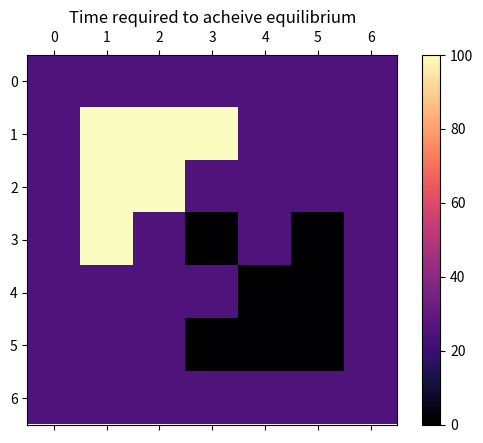
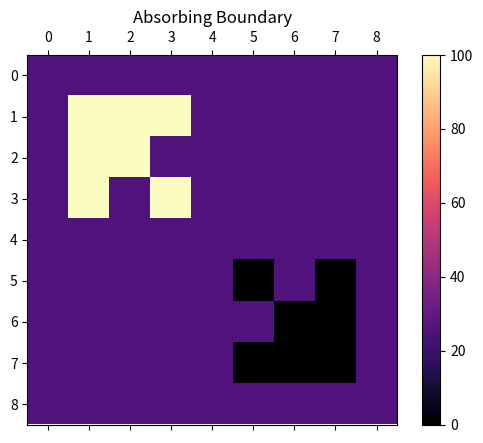
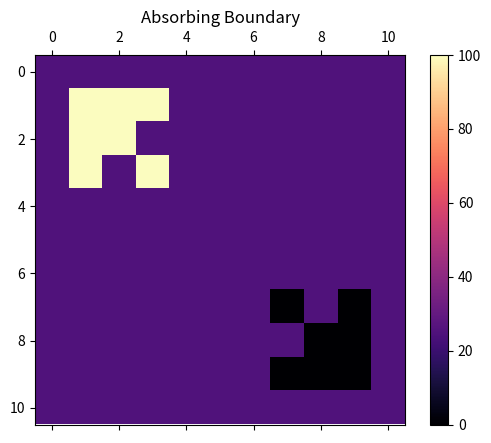
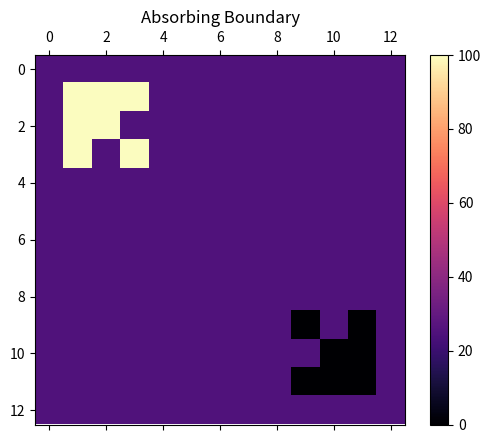
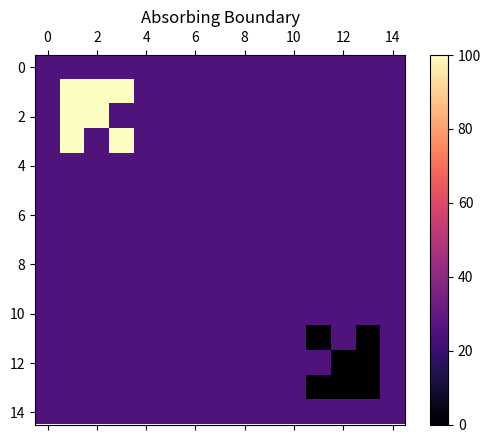
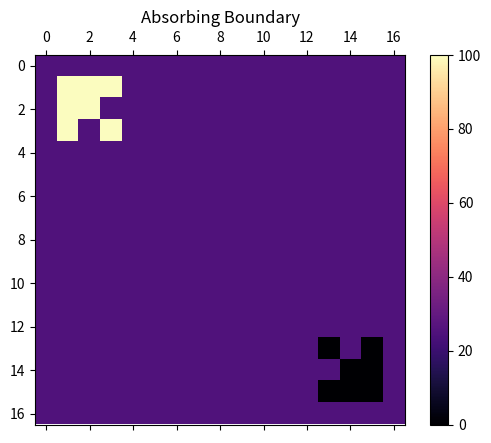

Source code (Python) for these figures, in order: (Note: this script raises an exception after producing the figures.)
import numpy as np
import matplotlib.pyplot as plt 
import matplotlib.animation as animation


#def check_corner(a,i,j):
#    if((i==0 and j==0) or (i==0 and j==len(a[0])-1) or (i==len(a)-1 and j==len(a[0])-1) or (i==len(a[0])-1 and j==0)):
#        return True
#    else:
#        return False
        
#def check_edge(a,i,j):  
#    if(i==0 or i==len(a)-1 or j==0 or j==len(a[0])-1):
#        return True
#    else:
#        return False


def attainedEQ(a,b,thresh):
    # equilibrium logic
    for i in range(len(a)):
        for j in range(len(a[0])):
            if abs(float(a[i][j]-b[i][j])) > thresh:
                #print(a[i][j]-b[i][j])
                return False
    return True

def sum_neighbour(a,i,j):
    cnt = 0
    #if(i-1 >= 0):
    cnt+= a[i-1][j]
    #if(i+1 < h):
    cnt+= a[i+1][j]
    #if(j-1 >= 0):
    cnt+= a[i][j-1]
    #if(j+1 < w):
    cnt+= a[i][j+1]
    #if(i-1 >= 0 and j-1 >= 0):
    cnt+= a[i-1][j-1]
    #if(i-1 >= 0 and j+1 < w):
    cnt+= a[i-1][j+1]
    #if(i+1 < h and j-1 >= 0):
    cnt+= a[i+1][j-1]
    #if(i+1 < h and j+1 < w):
    cnt+= a[i+1][j+1]
    return cnt
        
def update(data):
    mat.set_data(data)
    return mat 

def data_gen(a):
    cnt = 0
    eq = False
    h = len(a)
    w = len(a[0])
    while not eq: 

        a[1][1] = 100
        a[1][2] = 100
        a[2][1] = 100
        a[1][3] = 100
        a[3][1] = 100
        a[2][2] = 100
        a[3][3] = 100
        h-=1
        a[h-1][h-1] = 0
        a[h-1][h-2] = 0
        a[h-2][h-1] = 0
        a[h-1][h-3] = 0
        a[h-3][h-1] = 0
        a[h-2][h-2] = 0
        a[h-3][h-3] = 0
        h+=1

        b = np.zeros_like(a)
        b = np.copy(a)

        # operations on b
        for i in range(1,h-1):
            for j in range(1,w-1):
                b[i][j] = (1-8*r)*a[i][j] + r*sum_neighbour(a,i,j)
                #print(sum_neighbour(a,i,j))

        if ref_bound:
            for i in range(h):
                b[i][0] = b[i][1]
                b[i][h-1] = b[i][h-2]
            for i in range(w):
                b[0][i] = b[1][i]
                b[w-1][i] = b[w-2][i]
            b[0][0] = b[0][1]
            b[0][w-1] = b[0][w-2]
            b[h-1][0] = b[h-2][0]
            b[h-1][w-1] = b[h-2][w-2]
        if per_bound:
            for i in range(h):
                b[i][0] = b[i][2]
                b[i][h-1] = b[i][h-3]
            for i in range(w):
                b[0][i] = b[2][i]
                b[w-1][i] = b[w-3][i]
            b[0][0] = b[2][2]
            b[0][w-1] = b[2][w-3]
            b[h-1][0] = b[h-3][2]
            b[h-1][w-1] = b[h-3][w-3]

        cnt +=1
        print(cnt)

        if attainedEQ(a,b,0.01):
            eq = True
            print('Equilibrium Attained at t = '+str(cnt))
            eq_array.append(cnt)
            #time[ii] = cnt
            #return cnt
        
       
        a = np.copy(b)
        yield a

S = [6,8,10,12,14,16]
#S = [10]
eq_array =[]
#time = np.zeros_like(size)
for ii in range(len(S)):
    r = 0.1
    size = S[ii]
    #size = size[ii]
    boundary = 1
    a = np.ones((size+boundary)*(size+boundary))*25
    a = a.reshape((size+boundary), (size+boundary))
    h= len(a)
    w= len(a[0])
    # ABSORBING BOUNDRY
    abs_bound = True
    ref_bound = False
    per_bound = False
    if abs_bound:
        for i in range((size+boundary)):
            a[i][0] = 25
            a[0][i] = 25
            a[i][size+boundary-1] = 25
            a[size+boundary-1][i] = 25
    if per_bound:
        for i in range(h):
            a[i][0] = a[i][2]
            a[i][h-1] = a[i][h-3]
        for i in range(w):
            a[0][i] = a[2][i]
            a[w-1][i] = a[w-3][i]
        a[0][0] = a[2][2]
        a[0][w-1] = a[2][w-3]
        a[h-1][0] = a[h-3][2]
        a[h-1][w-1] = a[h-3][w-3]
    if ref_bound:
        for i in range(h):
            a[i][0] = a[i][1]
            a[i][h-1] = a[i][h-2]
        for i in range(w):
            a[0][i] = a[1][i]
            a[w-1][i] = a[w-2][i]
        a[0][0] = a[0][1]
        a[0][w-1] = a[0][w-2]
        a[h-1][0] = a[h-2][0]
        a[h-1][w-1] = a[h-2][w-2]

    a[1][1] = 100
    a[1][2] = 100
    a[2][1] = 100
    a[1][3] = 100
    a[3][1] = 100
    a[2][2] = 100
    a[3][3] = 100
    h-=1
    a[h-1][h-1] = 0
    a[h-1][h-2] = 0
    a[h-2][h-1] = 0
    a[h-1][h-3] = 0
    a[h-3][h-1] = 0
    a[h-2][h-2] = 0
    a[h-3][h-3] = 0
    h+=1
    #for i in range(1,h-1):
    #     a[i][1] = 50
    #     a[1][i] = 0

    #print(a)
    fig, ax = plt.subplots()
    mat = ax.matshow(a, cmap = 'magma')
    plt.colorbar(mat)
    ani = animation.FuncAnimation(fig, update, data_gen(a), interval=1000/1000,save_count=250)
    #writergif = animation.PillowWriter(fps=10)
    #ani.save(r'absorb.gif',writer=writergif)
    if abs_bound:
        plt.title('Absorbing Boundary')
    elif per_bound:
        plt.title('Periodic Boundary')
    elif ref_bound:
        plt.title('Reflective Boundary')
    plt.show()
#print(eq_array)
plt.figure(1)
plt.title("Time required to acheive equilibrium")
plt.plot(S,eq_array)
plt.grid()
plt.show()

